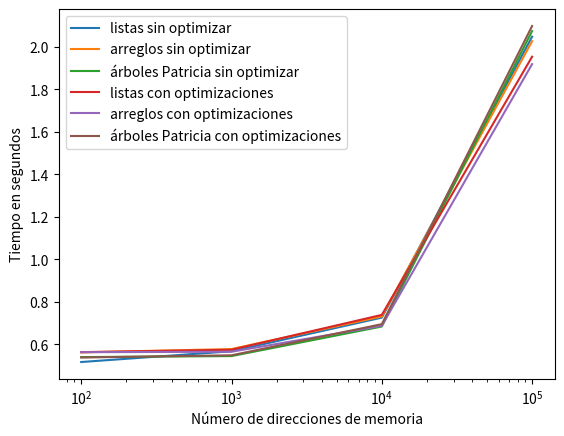

Python code for this plot:
import matplotlib.pyplot as pp

# x axis values
x = [100, 1000, 10000, 100000]

# y axis values
y00 = [0.5169, 0.5675, 0.7258, 2.0476]
y10 = [0.5623, 0.5779, 0.7313, 2.0263]
y20 = [0.5401, 0.5448, 0.6839, 2.0739]
y01 = [0.5633, 0.5747, 0.7386, 1.9533]
y11 = [0.5631, 0.5652, 0.6873, 1.9184]
y21 = [0.5381, 0.5485, 0.695, 2.0976]

pp.plot(x, y00, label='listas sin optimizar')
pp.plot(x, y10, label='arreglos sin optimizar')
pp.plot(x, y20, label='árboles Patricia sin optimizar')
pp.plot(x, y01, label='listas con optimizaciones')
pp.plot(x, y11, label='arreglos con optimizaciones')
pp.plot(x, y21, label='árboles Patricia con optimizaciones')

pp.xlabel('Número de direcciones de memoria')
pp.ylabel('Tiempo en segundos')

pp.xscale("log")

pp.legend()


pp.show()
